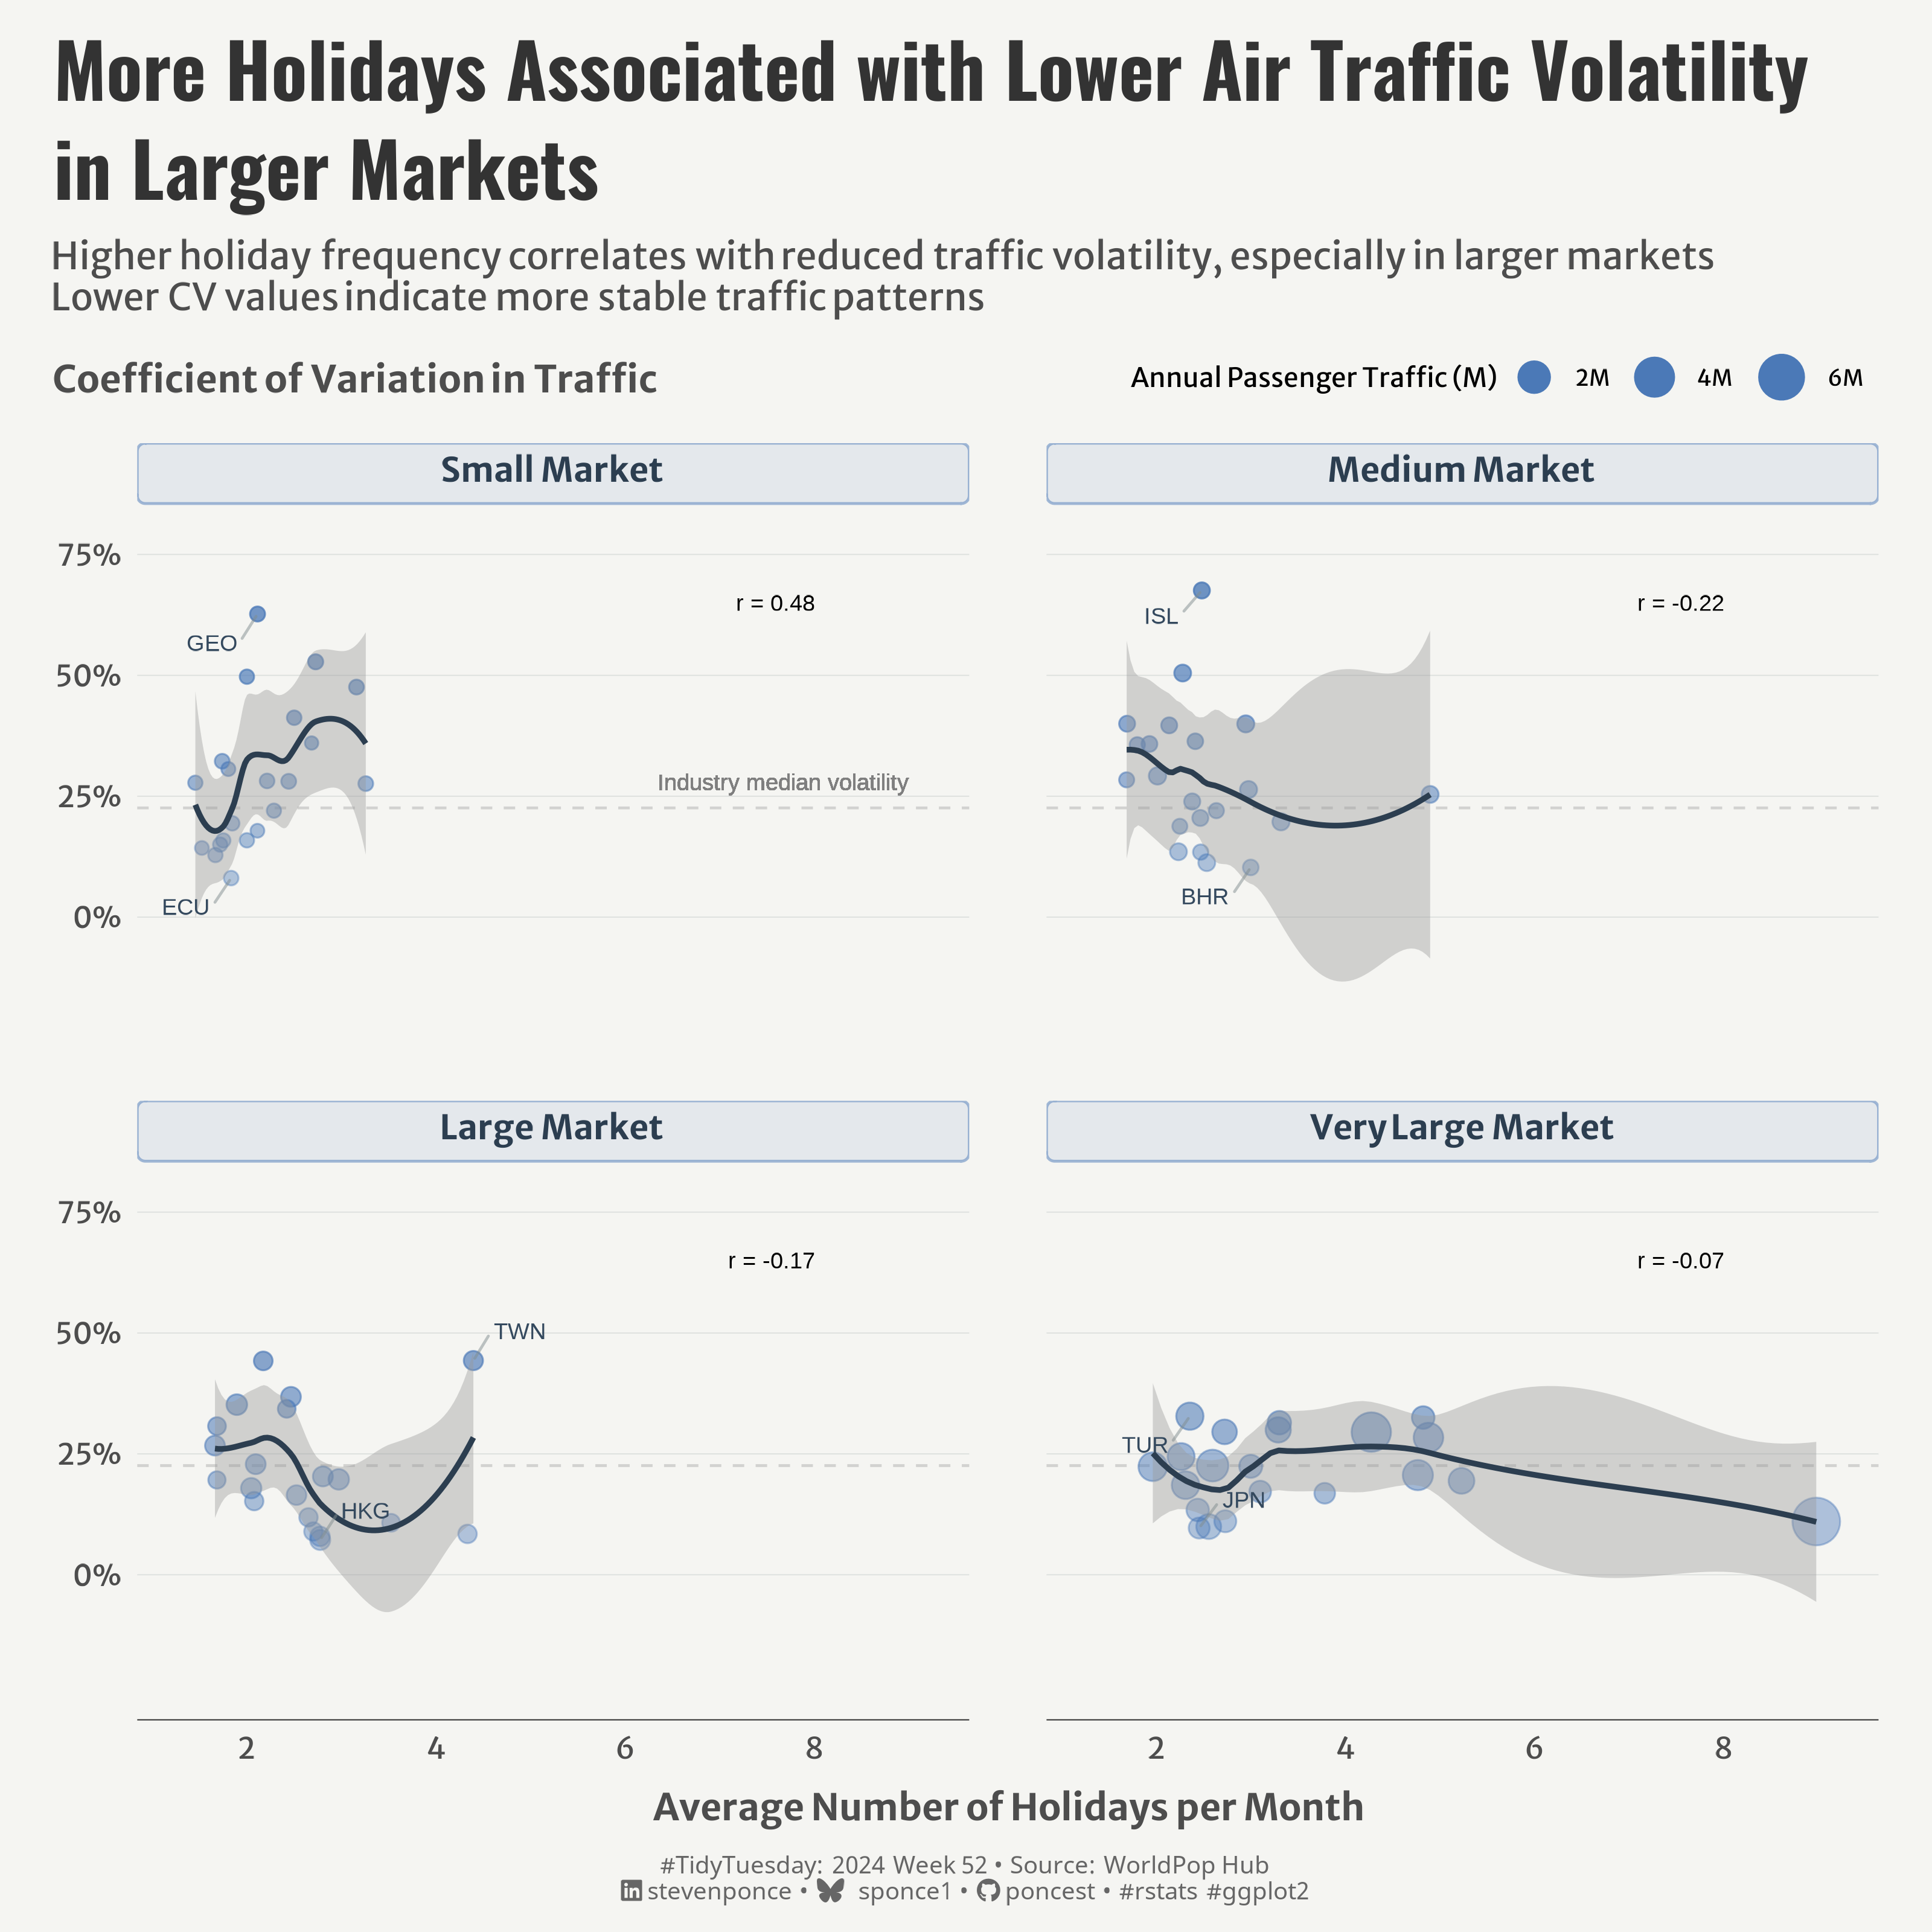

Write the R code that produced this figure.

## Challenge: #TidyTuesday 2024 week 52
## Data:      Global Holidays and Travel
## Author:    Steven Ponce
## Date:      2024-12-09


## 1. LOAD PACKAGES & SETUP ----
if (!require("pacman")) install.packages("pacman")
pacman::p_load(
    tidyverse,      # Easily Install and Load the 'Tidyverse'
    ggtext,         # Improved Text Rendering Support for 'ggplot2'
    showtext,       # Using Fonts More Easily in R Graphs
    janitor,        # Simple Tools for Examining and Cleaning Dirty Data
    skimr,          # Compact and Flexible Summaries of Data
    scales,         # Scale Functions for Visualization
    glue,           # Interpreted String Literals
    here,           # A Simpler Way to Find Your Files
    camcorder       # Record Your Plot History 
)

### |- figure size ----
gg_record(
    dir    = here::here("temp_plots"),
    device = "png",
    width  =  10,
    height =  10,
    units  = "in",
    dpi    = 320
)

### |- resolution ----
showtext_opts(dpi = 320, regular.wt = 300, bold.wt = 800)



## 2. READ IN THE DATA ----
# tt <- tidytuesdayR::tt_load(2024, week = 52)
#
# spells_raw  <- tt$spells |> clean_names()
#
# tidytuesdayR::readme(tt)
# rm(tt)

# Option 2: Read directly from GitHub
global_holidays_raw <- readr::read_csv(
    'https://raw.githubusercontent.com/rfordatascience/tidytuesday/main/data/2024/2024-12-24/global_holidays.csv') |> 
    clean_names()

monthly_passengers_raw <- readr::read_csv(
    'https://raw.githubusercontent.com/rfordatascience/tidytuesday/main/data/2024/2024-12-24/monthly_passengers.csv') |> 
    clean_names()



## 3. EXAMINING THE DATA ----
glimpse(global_holidays_raw)
skim(global_holidays_raw)

glimpse(monthly_passengers_raw)
skim(monthly_passengers_raw)



## 4. TIDYDATA ----

# Clean and join the datasets
monthly_passengers_clean <- monthly_passengers_raw |>
    mutate(
        date = ymd(paste(year, month, "01", sep = "-")),
        total_passengers = coalesce(total, total_os)     # Use total_os when total is NA
    )

monthly_holidays_clean <- global_holidays_raw |>
    mutate(
        year = year(date),
        month = month(date)
    ) |>
    group_by(iso3, year, month) |>
    summarise(
        holiday_count = n(),
        public_holidays = sum(type == "Public holiday"),
        .groups = "drop"
    )

combined_data <- monthly_passengers_clean |>
    left_join(monthly_holidays_clean, by = c("iso3", "year", "month"))

# Housekeeping
rm(global_holidays_raw, monthly_passengers_raw, monthly_holidays_clean, monthly_passengers_clean)


# data plot ---
volatility_df <- combined_data |>
    # Calculate summary statistics by country
    group_by(iso3) |>
    summarise(
        mean_traffic = mean(total_passengers, na.rm = TRUE),
        sd_traffic = sd(total_passengers, na.rm = TRUE),
        cv = sd_traffic / mean_traffic,
        avg_holidays = mean(holiday_count, na.rm = TRUE),
        total_observations = n(),
        traffic_size = sum(total_passengers, na.rm = TRUE),
        .groups = "drop"
    ) |>
    # Remove NA, infinite, or outlier values
    filter(
        complete.cases(cv, avg_holidays),
        total_observations >= 12,              # At least one year of data
        cv >= 0,                               # Ensure no negative coefficients of variation
        cv <= quantile(cv, 0.95, na.rm = TRUE) # Remove extreme outliers
    ) |>
    # Add size categories for visualization
    mutate(
        size_category = cut(
            traffic_size,
            breaks = quantile(traffic_size, probs = seq(0, 1, 0.25), na.rm = TRUE),
            labels = c("Small", "Medium", "Large", "Very Large"),
            include.lowest = TRUE
        )
    )


# 5. VISUALIZATION ----

### |-  plot aesthetics ----
bkg_col      <- "#f5f5f2"
title_col    <- "gray20"
subtitle_col <- "gray30"
text_col     <- "gray30"
caption_col  <- "gray40"
col_palette  <- c("#4B79B7", "#F8F9FA", "#2C3E50", "#34495E", "#7F8C8D")      

### |-  titles and caption ----
# icons
tt <- str_glue("#TidyTuesday: { 2024 } Week { 52 } &bull; Source: WorldPop Hub<br>")
li <- str_glue("<span style='font-family:fa6-brands'>&#xf08c;</span>")
gh <- str_glue("<span style='font-family:fa6-brands'>&#xf09b;</span>")
bs <- str_glue("<span style='font-family:fa6-brands'>&#xe671; </span>")

# text
title_text    <- str_glue("More Holidays Associated with Lower Air Traffic Volatility\nin Larger Markets")
subtitle_text <- str_glue("Higher holiday frequency correlates with reduced traffic volatility, especially in larger markets<br>
                          Lower CV values indicate more stable traffic patterns<br><br>
                          **Coefficient of Variation in Traffic**")
caption_text <- str_glue("{tt} {li} stevenponce &bull; {bs} sponce1 &bull; {gh} poncest &bull; #rstats #ggplot2")

### |-  fonts ----
font_add("fa6-brands", here::here("fonts/6.6.0/Font Awesome 6 Brands-Regular-400.otf"))
font_add_google("Oswald", regular.wt = 400, family = "title")
font_add_google("Merriweather Sans", regular.wt = 400, family = "subtitle")
font_add_google("Merriweather Sans", regular.wt = 400, family = "text")
font_add_google("Noto Sans", regular.wt = 400, family = "caption")
showtext_auto(enable = TRUE)

### |-  plot theme ----
theme_set(theme_minimal(base_size = 14, base_family = "text"))

theme_update(
    plot.title.position   = "plot",
    plot.caption.position = "plot",
    plot.background       = element_rect(fill = bkg_col, color = bkg_col),
    panel.background      = element_rect(fill = bkg_col, color = bkg_col),
    plot.margin           = margin(t = 10, r = 20, b = 10, l = 20),
    axis.title.x          = element_text(margin = margin(10, 0, 0, 0), size = rel(1.05),
                                         color = text_col, family = "text", face = "bold", hjust = 0.5),
    axis.title.y          = element_text(margin = margin(0, 10, 0, 0), size = rel(1.05),
                                         color = text_col, family = "text", face = "bold", hjust = 0.5),
    axis.line.x           = element_line(color = "#252525", linewidth = .2),
    axis.title            = element_text(size = rel(0.93), face = "bold", color = text_col),
    axis.text             = element_text(size = rel(0.79), color = text_col),
    panel.grid.major.x    = element_blank(),
    panel.grid.major.y    = element_line(color = alpha(col_palette[5], 0.2), linewidth = 0.2),
    panel.grid.minor      = element_blank(),
    strip.text            = element_textbox(
        size              = rel(0.9),
        face              = 'bold',
        color             = col_palette[3],
        fill              = alpha(col_palette[1], 0.1),
        box.color         = alpha(col_palette[1], 0.5),
        halign            = 0.5,
        linetype          = 1,
        r                 = unit(3, "pt"),
        width             = unit(1, "npc"),
        padding           = margin(5, 10, 5, 10),
        margin            = margin(b = 10)
    ),
    panel.spacing.x       = unit(2, 'lines'),
    panel.spacing.y       = unit(1, 'lines'),
    legend.margin         = margin(-25, 5, 0, 0), # align the legend with the y-axis label
    legend.justification.top = "right",
    legend.position       = "top",
    legend.title          = element_text(size = rel(0.7)),
    legend.text           = element_text(size = rel(0.6)),
    
)

### |-  Plot  ----
ggplot(volatility_df, aes(x = avg_holidays, y = cv)) +
    # Add reference line for overall median
    geom_hline(
        yintercept = median(volatility_df$cv),
        linetype = "dashed",
        color = "gray50",
        alpha = 0.3
    ) +
    # Add points
    geom_point(
        aes(
            size = traffic_size,
            alpha = cv  # Vary transparency by CV
        ),
        color = col_palette[1]
    ) +
    # Add trend line
    geom_smooth(
        color = col_palette[3],
        method = "loess",
        linewidth = 1,
        se = TRUE
    ) +
    # Add labels for extreme points (cv)
    ggrepel::geom_text_repel(
        data = volatility_df |> 
            group_by(size_category) |>  
            filter(cv == max(cv) | cv == min(cv)),
        aes(label = iso3),
        size = 3,
        color = col_palette[4],
        max.overlaps = 2,
        box.padding = 0.5,
        segment.color = col_palette[5],
        segment.alpha = 0.5
    ) +
    # Add single annotation for the median line
    geom_text(
        data = volatility_df |> filter(size_category == "Small"),
        x = 9,  
        y = median(volatility_df$cv) + 0.02, 
        label = "Industry median volatility",
        size = 3,
        color = "gray50",
        hjust = 1,
        vjust = -0.5
    ) +
    # Add correlation annotation in each facet
    geom_text(
        data = volatility_df |>  
            group_by(size_category) |>
            summarise(
                cor = cor(avg_holidays, cv),
                .groups = "drop"
            ),
        aes(x = 8, y = 0.65, 
            label = sprintf("r = %.2f", cor)),
        size = 3,
        hjust = 1
    ) +
    
    # Scales
    scale_y_continuous(
        breaks = seq(0, 1, by = .25),
        limits = c(-.25, .75),
        labels = percent_format()
    ) +
    scale_x_continuous(
        breaks = seq(2, 8, by = 2),
        limits = c(1, 9),
        expand = expansion(mult = c(0.02, 0.08))          
    ) +
    scale_size_continuous(
        range = c(2, 8),
        labels = scales::label_number(scale = 1e-6, suffix = "M")
    ) +
    scale_alpha_continuous(
        range = c(0.4, 0.8),
        guide = "none"
    ) +
    # Labs
    labs(
        x = "Average Number of Holidays per Month",
        y = NULL,
        size  = "Annual Passenger Traffic (M)",
        color = "Market Size",
        title    = title_text,
        subtitle = subtitle_text,
        caption  = caption_text
    ) +
    # Facets
    facet_wrap(
        ~size_category,
        labeller = as_labeller(function(x) paste(x, "Market")),
        scales = "fixed"
    ) +
    # Theme
    theme(
        plot.title = element_text(
            size   = rel(2),
            family = "title",
            face   = "bold",
            color  = title_col,
            lineheight = 1.1,
            margin = margin(t = 5, b = 5)
        ),
        plot.subtitle = element_markdown(
            size   = rel(1),
            family = "subtitle",
            color  = subtitle_col,
            lineheight = 1.1,
            margin = margin(t = 5, b = 5)
        ),
        plot.caption = element_markdown(
            family = "caption",
            size   = rel(0.65),
            color  = caption_col,
            hjust  = 0.5,
            margin = margin(t = 10)
        )
    )  
